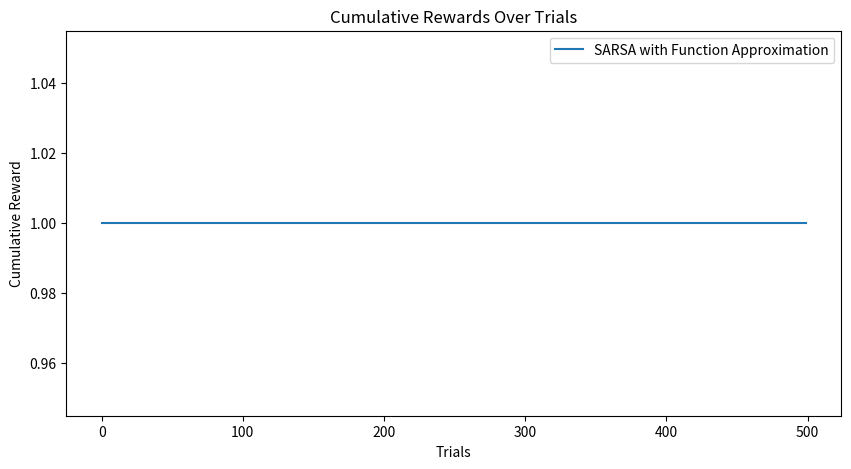

Python code for this plot:
import numpy as np
import matplotlib.pyplot as plt


class GridWorld:
    def __init__(self, grid_size, start, goal, obstacles, rewards):
        # Initialize the grid world environment
        self.grid_size = grid_size  # Size of the grid (rows, columns)
        self.start = start  # Starting position of the agent
        self.goal = goal  # Goal position in the grid
        self.obstacles = obstacles  # Positions of obstacles in the grid
        self.rewards = rewards  # Rewards associated with different positions in the grid
        self.state = start  # Current state of the agent

    def reset(self):
        # Reset the environment to the starting state
        self.state = self.start
        return self.state

    def is_terminal(self, state):
        # Check if the given state is the terminal state (goal)
        return state == self.goal

    def step(self, action):
        # Take an action and return the next state, reward, and whether the episode is done
        if self.is_terminal(self.state):
            return self.state, 0, True  # If the current state is terminal, return zero reward and done

        next_state = list(self.state)
        if action == 0:  # Up
            next_state[0] -= 1
        elif action == 1:  # Right
            next_state[1] += 1
        elif action == 2:  # Down
            next_state[0] += 1
        elif action == 3:  # Left
            next_state[1] -= 1

            # Check if the next state is valid (within grid and not an obstacle)
        if (next_state[0] < 0 or next_state[0] >= self.grid_size[0]
                or next_state[1] < 0 or next_state[1] >= self.grid_size[1]
                or tuple(next_state) in self.obstacles):
            next_state = self.state  # If invalid, revert to current state

        self.state = tuple(next_state)
        reward = self.rewards.get(self.state, -0.1)  # Get the reward for the new state, default to -0.1
        done = self.is_terminal(self.state)  # Check if the new state is terminal
        return self.state, reward, done


def epsilon_greedy_action(Q, state, epsilon, num_actions=4):
    # Select an action using epsilon-greedy strategy
    if np.random.rand() < epsilon:
        return np.random.choice(num_actions)  # Choose a random action with probability epsilon
    else:
        q_values = [Q(state, action) for action in range(num_actions)]
        return np.argmax(q_values)  # Choose the action with the highest Q-value with probability 1-epsilon


def feature_extractor(state, action, grid_size):
    # Feature representation for a state-action pair
    features = np.zeros((grid_size[0], grid_size[1], 4))
    features[state[0], state[1], action] = 1.0
    return features.flatten()


def run_sarsa_experiment(grid, num_trials, epsilon, alpha, gamma=0.9):
    # Run the SARSA strategy experiment with function approximation
    num_features = grid.grid_size[0] * grid.grid_size[1] * 4
    weights = np.zeros(num_features)  # Initialize weights for the linear function approximator
    cumulative_rewards = np.zeros(num_trials)  # Initialize cumulative rewards

    def Q(state, action):
        features = feature_extractor(state, action, grid.grid_size)
        return np.dot(weights, features)

    for i in range(num_trials):
        state = grid.reset()  # Reset the environment to the start state
        action = epsilon_greedy_action(Q, state, epsilon)  # Select the initial action using epsilon-greedy strategy
        done = False
        while not done:
            next_state, reward, done = grid.step(action)  # Take the action and observe the next state and reward
            next_action = epsilon_greedy_action(Q, next_state,
                                                epsilon)  # Select the next action using epsilon-greedy strategy
            td_target = reward + gamma * Q(next_state, next_action)  # Compute the TD target
            td_error = td_target - Q(state, action)  # Compute the TD error
            features = feature_extractor(state, action, grid.grid_size)
            weights += alpha * td_error * features  # Update the weights
            cumulative_rewards[i] += reward  # Accumulate the reward

            state = next_state  # Move to the next state
            action = next_action  # Move to the next action

            if done:
                break  # End the episode if the goal state is reached

    return cumulative_rewards, weights


def main(grid_size=(4, 4), num_trials=500, epsilon=0.1, alpha=0.5, gamma=0.9):
    start = (0, 0)  # Define the starting position
    goal = (3, 3)  # Define the goal position
    obstacles = {(1, 1), (2, 2)}  # Define obstacle positions
    rewards = {goal: 1.0}  # Define the reward for reaching the goal
    rewards.update({state: -1.0 for state in obstacles})  # Define the penalty for hitting obstacles
    rewards.update({(i, j): 0.0 for i in range(grid_size[0]) for j in range(grid_size[1])
                    if (i, j) not in obstacles and (i, j) != goal})  # Define the default reward for other positions
    grid = GridWorld(grid_size, start, goal, obstacles, rewards)  # Initialize the grid world environment

    cumulative_rewards_sarsa, weights_sarsa = run_sarsa_experiment(grid, num_trials, epsilon, alpha, gamma)

    # Plot cumulative rewards for the SARSA strategy
    plt.figure(figsize=(10, 5))
    plt.plot(cumulative_rewards_sarsa, label='SARSA with Function Approximation')
    plt.xlabel('Trials')
    plt.ylabel('Cumulative Reward')
    plt.title('Cumulative Rewards Over Trials')
    plt.legend()
    plt.show()


if __name__ == "__main__":
    main(num_trials=500, epsilon=0.1, alpha=0.5, gamma=0.9)